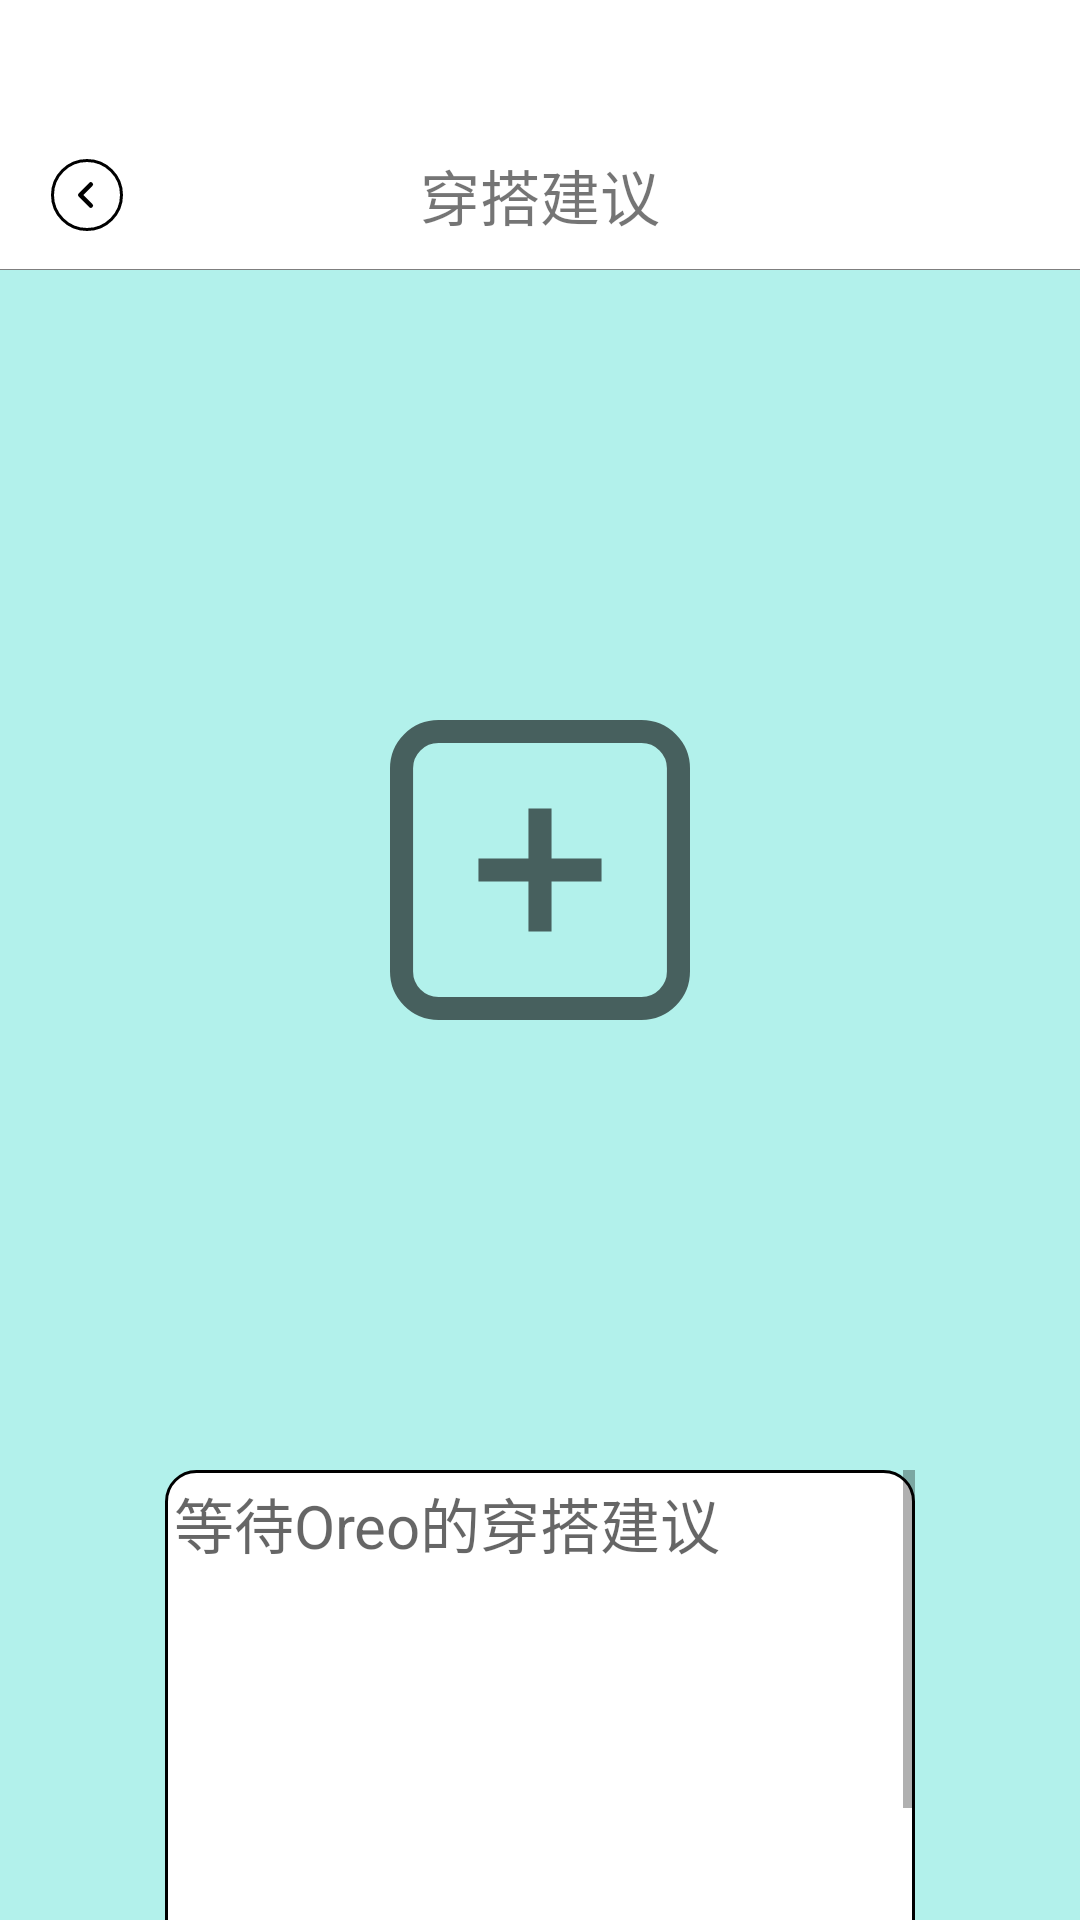

Here is an Android app screen rendered from its layout file. Give the layout XML and the strings, colors and styles it references.
<!-- AndroidManifest.xml: application theme Theme.AI_Fashion -->
<!-- res/layout/activity_advice_page.xml -->
<?xml version="1.0" encoding="utf-8"?>
<LinearLayout xmlns:android="http://schemas.android.com/apk/res/android"
    xmlns:app="http://schemas.android.com/apk/res-auto"
    xmlns:tools="http://schemas.android.com/tools"
    android:layout_width="fill_parent"
    android:layout_height="fill_parent"
    android:orientation="vertical"
    android:background="@color/page_background"
    android:clipToOutline="true">
    <View
        android:layout_width="match_parent"
        android:layout_height="40dp"
        android:background="@color/white" />

    <RelativeLayout
        android:layout_width="match_parent"
        android:layout_height="50dp"
        android:background="@color/white">

        <ImageButton
            android:id="@+id/back"
            android:layout_width="wrap_content"
            android:layout_height="wrap_content"
            android:layout_alignParentLeft="true"
            android:layout_centerVertical="true"
            android:layout_marginLeft="17dp"
            android:background="@drawable/backtohomepage"
            android:src="@drawable/arrow_circle_left" />

        <View
            android:layout_width="match_parent"
            android:layout_height="0.5dp"
            android:layout_alignParentBottom="true"
            android:background="@drawable/divider" />

        <TextView
            android:layout_width="wrap_content"
            android:layout_height="wrap_content"
            android:layout_centerInParent="true"
            android:text="穿搭建议"
            android:textSize="20sp" />
    </RelativeLayout>

    <RelativeLayout
        android:layout_width="match_parent"
        android:layout_height="match_parent">

        <RelativeLayout
            android:id="@+id/user_image_container"
            android:layout_width="300sp"
            android:layout_height="300sp"
            android:layout_marginTop="50dp"
            android:layout_centerHorizontal="true">

            <ImageView
                android:id="@+id/user_image"
                android:layout_width="300sp"
                android:layout_height="300sp"
                android:layout_centerInParent="true" />

            <ImageButton
                android:id="@+id/add_image"
                android:layout_width="100sp"
                android:layout_height="100sp"
                android:layout_centerInParent="true"
                android:background="@drawable/add" />
        </RelativeLayout>

        <ScrollView
            android:layout_width="250sp"
            android:layout_height="200sp"
            android:layout_centerHorizontal="true"
            android:layout_below="@id/user_image_container"
            android:layout_marginTop="50dp">

            <LinearLayout
                android:layout_width="match_parent"
                android:layout_height="wrap_content"
                android:orientation="vertical">
            <EditText
                android:id="@+id/chat_box"
                android:background="@drawable/log_in_box"
                android:layout_width="250sp"
                android:layout_height="200sp"
                android:textSize="20sp"
                android:textAppearance="@style/new_Account"
                android:gravity="top"
                android:padding="3dp"
                android:hint="等待Oreo的穿搭建议" />
            </LinearLayout>
        </ScrollView>

    </RelativeLayout>




</LinearLayout>
<!-- resources referenced by this layout -->
<resources>
  <color name="page_background">#5015DDCA</color>
  <color name="white">#FFFFFFFF</color>
  <!-- drawable add (drawable) -->
  <vector
      xmlns:android=
          "http://schemas.android.com/apk/res/android"
      xmlns:aapt=
          "http://schemas.android.com/aapt"
      android:width=
          "19.5dp"
      android:height=
          "19.5dp"
      android:viewportWidth=
          "19.5"
      android:viewportHeight=
          "19.5">
      <path
          android:pathData=
              "M16.35 0.75C17.67 0.75 18.75 1.82 18.75 3.14L18.75 16.35C18.75 17.67 17.67 18.75 16.35 18.75L3.15 18.75C1.82 18.75 0.75 17.67 0.75 16.35L0.75 3.14C0.75 1.82 1.82 0.75 3.15 0.75L16.35 0.75ZM5.75 9.75L13.75 9.75M9.75 13.75L9.75 5.75"
          android:strokeColor=
              "#99000000"
          android:strokeAlpha=
              "1.000000"
          android:strokeWidth=
              "1.5"/>
  </vector>
  <!-- drawable arrow_circle_left (drawable) -->
  <vector xmlns:android="http://schemas.android.com/apk/res/android"
      android:width="24dp"
      android:height="24dp"
      android:viewportWidth="24"
      android:viewportHeight="24">
  
    <path
        android:pathData="M13.26,15.53L9.74,12L13.26,8.47"
        android:strokeLineJoin="round"
        android:strokeWidth="1.500000"
        android:fillColor="#00000000"
        android:strokeColor="#000000"
        android:strokeLineCap="round"/>
  </vector>
  <!-- drawable backtohomepage (drawable) -->
  <?xml version="1.0" encoding="utf-8"?>
  <shape xmlns:android="http://schemas.android.com/apk/res/android"
      android:shape="oval">
      <solid android:color="@android:color/transparent" />
      <stroke android:width="1dp"
          android:color="@color/black" />
  </shape>
  <!-- drawable divider (drawable) -->
  <vector
      xmlns:android=
          "http://schemas.android.com/apk/res/android"
      xmlns:aapt=
          "http://schemas.android.com/aapt"
      android:width=
          "379.73dp"
      android:height=
          "2.13dp"
      android:viewportWidth=
          "379.73"
      android:viewportHeight=
          "2.13">
      <path
          android:pathData=
              "M0,1.63H379.73V2.13H0V1.63Z"
          android:fillColor=
              "#000000"
          android:fillAlpha=
              "1"/>
  </vector>
  <!-- drawable log_in_box (drawable) -->
  <?xml version="1.0" encoding="utf-8"?>
  <shape
      xmlns:android="http://schemas.android.com/apk/res/android"
      android:shape="rectangle">
      <solid android:color="#FFFFFF"/>
      <stroke android:width="1dp"
          android:color="@color/black"/>
      <corners android:radius="10dp"/>
  </shape>
  <style name="new_Account">
          <item name="android:textSize">
              22px
          </item>
          <item name="android:textColor">
              #000000
          </item>
      </style>
  <style name="Theme.AI_Fashion" parent="Theme.MaterialComponents.Light.NoActionBar.Bridge">
          
          <item name="colorPrimary">@color/purple_500</item>
          <item name="colorPrimaryVariant">@color/purple_700</item>
          <item name="colorOnPrimary">@color/white</item>
          
          <item name="colorSecondary">@color/teal_200</item>
          <item name="colorSecondaryVariant">@color/teal_700</item>
          <item name="colorOnSecondary">@color/black</item>
          
          <item name="android:statusBarColor">?attr/colorPrimaryVariant</item>
          
      </style>
  <color name="black">#FF000000</color>
  <color name="purple_500">#FF6200EE</color>
  <color name="purple_700">#FF3700B3</color>
  <color name="teal_200">#FF03DAC5</color>
  <color name="teal_700">#FF018786</color>
</resources>
